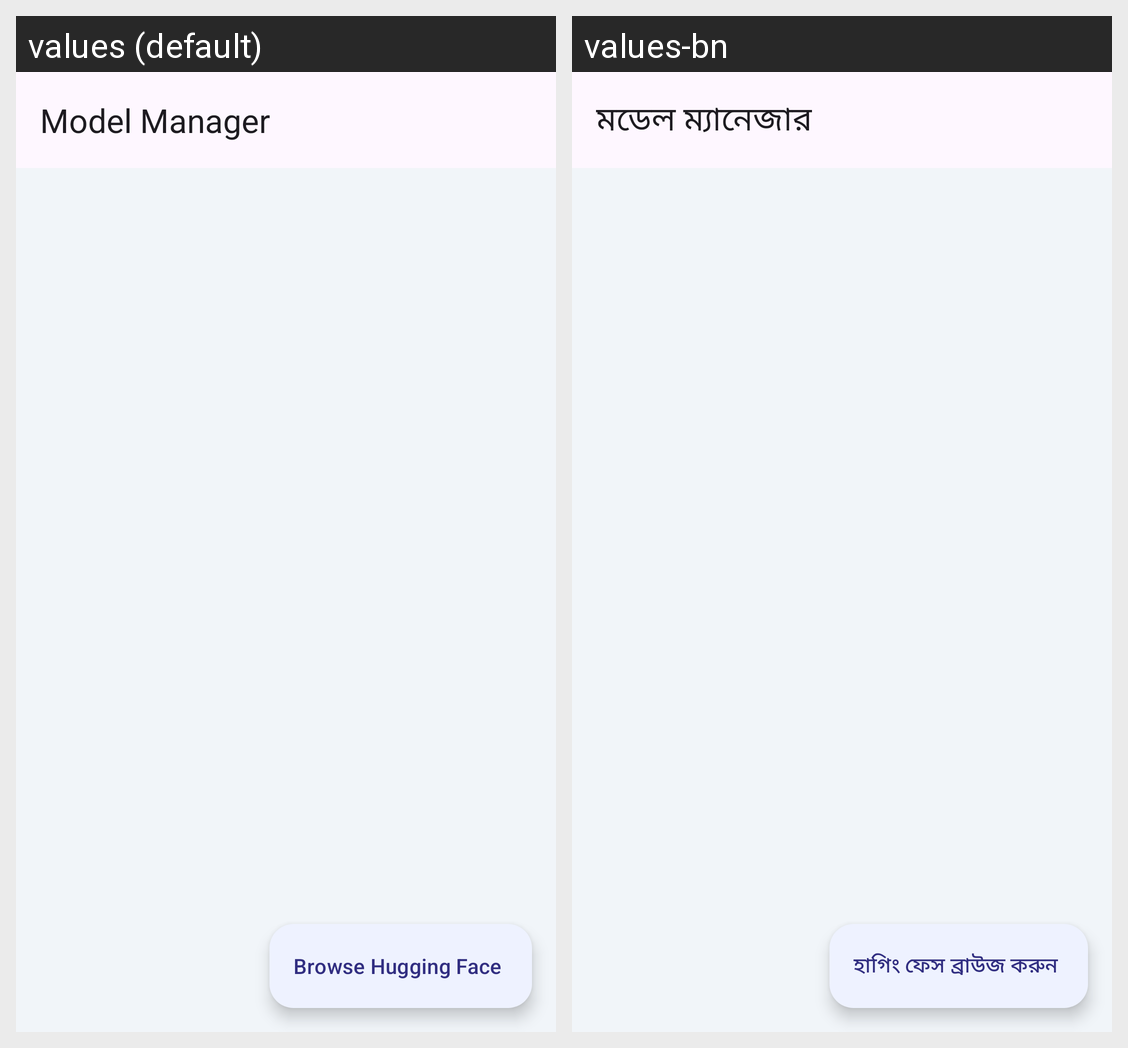

The same Android screen rendered under two of its app's locales, left to right. List the strings drawn on it with the default value and each locale's translation.
Android screen res/layout/activity_model_manager.xml rendered under 2 locales, left to right: values (default), values-bn. Device: Nexus 5 (rendered at 1080×1920; each locale shown at half size, 540×960, under a caption strip naming it); theme Theme.OCR.
Strings drawn on this screen, with the default value and each locale's value (text and hints the layout hard-codes, and strings that could not be matched under every locale, appear in the picture but are not listed):

title_model_manager
  values: Model Manager
  values-bn: মডেল ম্যানেজার

btn_browse_hf
  values: Browse Hugging Face
  values-bn: হাগিং ফেস ব্রাউজ করুন
